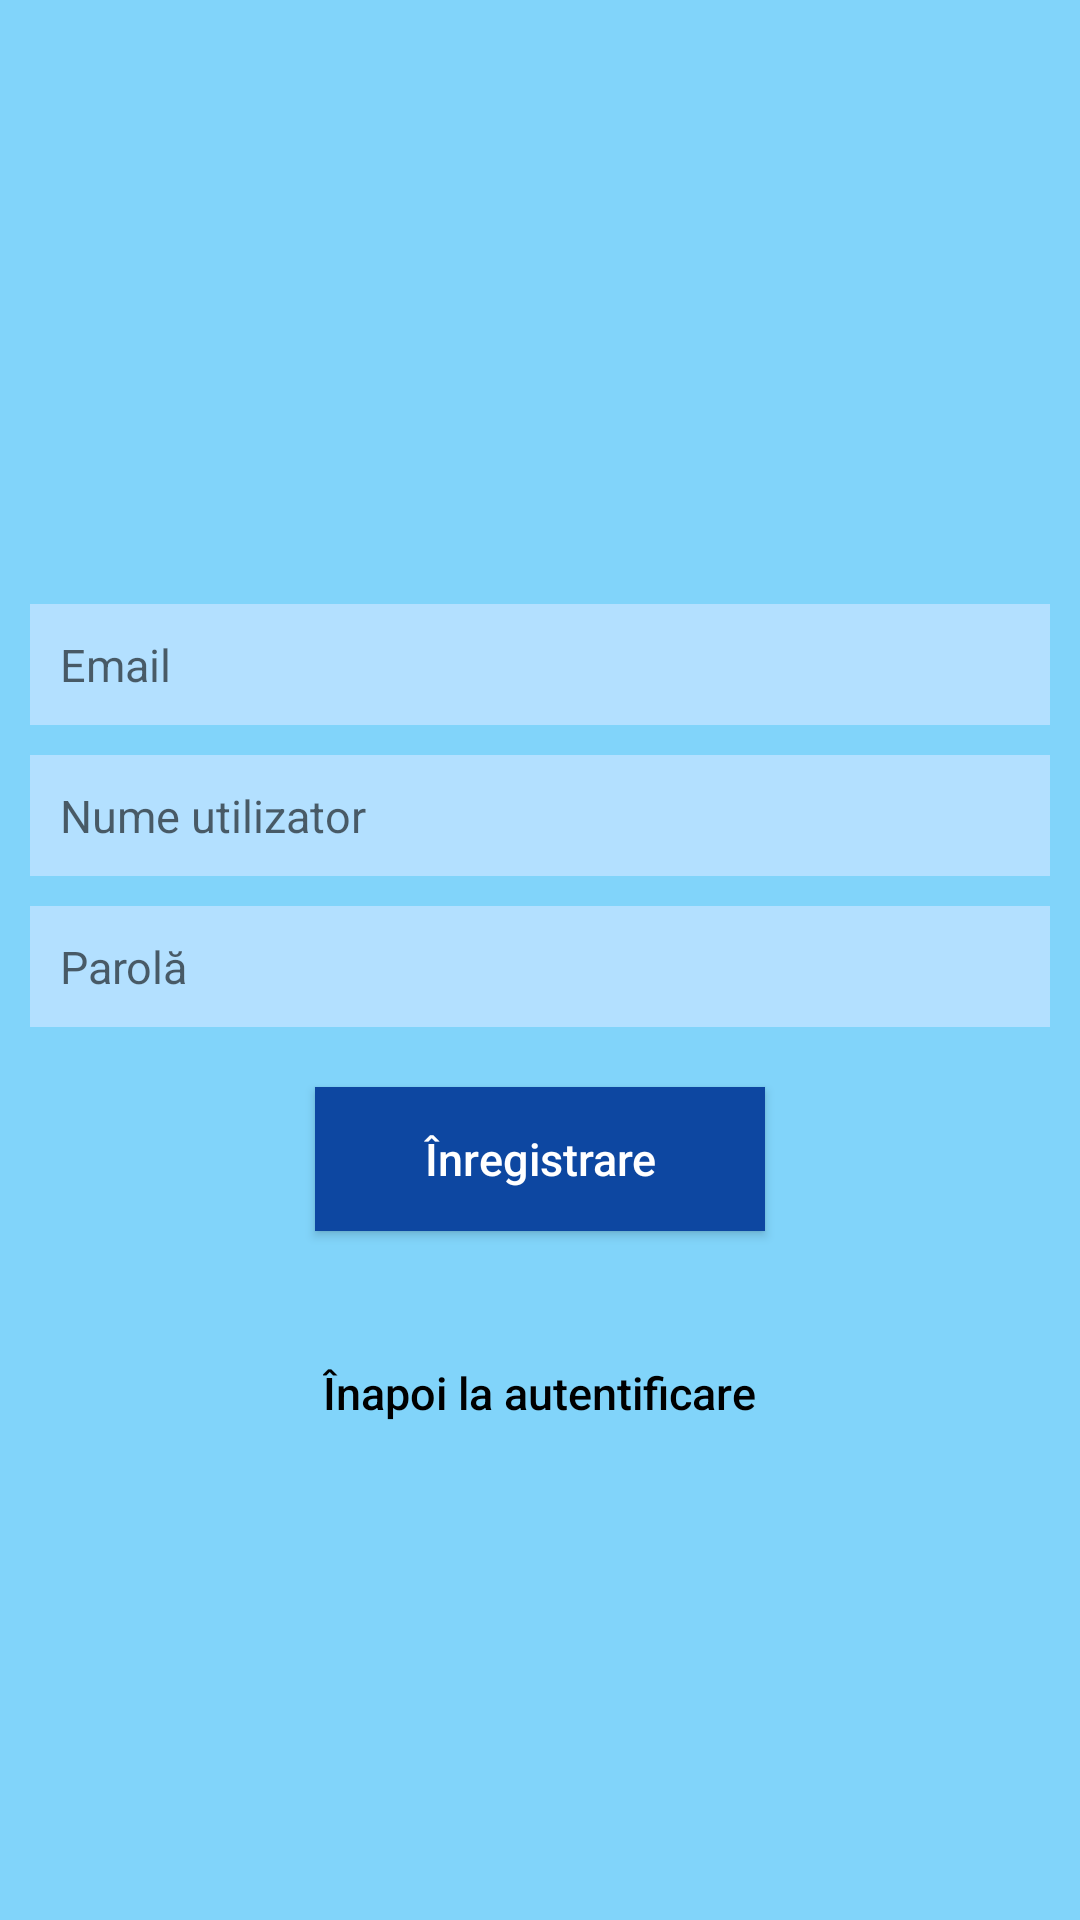

The Android layout XML behind this screen, and the referenced resources:
<!-- AndroidManifest.xml: application theme AppTheme -->
<!-- res/layout/activity_inregistrare.xml -->
<?xml version="1.0" encoding="utf-8"?>
<LinearLayout xmlns:android="http://schemas.android.com/apk/res/android"
    xmlns:tools="http://schemas.android.com/tools"
    android:layout_width="match_parent"
    android:layout_height="match_parent"
    android:background="@color/colorPrimary"
    android:gravity="center"
    android:orientation="vertical"
    tools:context="com.example.android.stiumate.Inregistrare">

    <EditText
        android:id="@+id/inregistrare_email"
        style="@style/EditText"
        android:layout_marginTop="50dp"
        android:hint="@string/email"
        android:inputType="textEmailAddress" />

    <EditText
        android:id="@+id/inregistrare_nume"
        style="@style/EditText"
        android:layout_marginTop="10dp"
        android:hint="@string/nume_utilizator" />

    <EditText
        android:id="@+id/inregistrare_parola"
        style="@style/EditText"
        android:layout_marginTop="10dp"
        android:hint="@string/parola"
        android:inputType="textPassword" />

    <Button
        android:id="@+id/inregistrare_inregistreaza"
        style="@style/Buton"
        android:layout_marginTop="20dp"
        android:text="@string/inregistrare" />

    <Button
        android:id="@+id/inregistrare_catre_login"
        style="@style/Buton_text"
        android:layout_marginTop="30dp"
        android:text="@string/inapoi"
        android:textAllCaps="false" />

</LinearLayout>
<!-- resources referenced by this layout -->
<resources>
  <color name="colorPrimary">#81d4fa</color>
  <string name="email">Email</string>
  <string name="inapoi">Înapoi la autentificare</string>
  <string name="inregistrare">Înregistrare</string>
  <string name="nume_utilizator">Nume utilizator</string>
  <string name="parola">Parolă</string>
  <style name="Buton">
          <item name="android:textSize">15sp</item>
          <item name="android:layout_height">wrap_content</item>
          <item name="android:layout_width">150dp</item>
          <item name="android:textColor">#fff</item>
          <item name="android:background">#0d47a1</item>
          <item name="android:layout_centerHorizontal">true</item>
          <item name="android:textAllCaps">false</item>
      </style>
  <style name="Buton_text">
          <item name="android:textSize">15sp</item>
          <item name="android:layout_height">wrap_content</item>
          <item name="android:layout_width">wrap_content</item>
          <item name="android:background">@null</item>
          <item name="android:textColor">#000</item>
          <item name="android:layout_centerHorizontal">true</item>
          <item name="android:textAllCaps">false</item>
      </style>
  <style name="EditText">
          <item name="android:textSize">15sp</item>
          <item name="android:inputType">text</item>
          <item name="android:layout_height">wrap_content</item>
          <item name="android:layout_width">match_parent</item>
          <item name="android:textColor">#000</item>
          <item name="android:background">#b3e0ff</item>
          <item name="android:padding">10dp</item>
          <item name="android:layout_centerHorizontal">true</item>
          <item name="android:singleLine">true</item>
          <item name="android:layout_marginStart">10dp</item>
          <item name="android:layout_marginEnd">10dp</item>
      </style>
  <style name="AppTheme" parent="Theme.AppCompat.Light.DarkActionBar">
          
          <item name="colorPrimary">#0d47a1</item>
          <item name="colorPrimaryDark">#002171</item>
          <item name="colorAccent">#33cc33</item>
      </style>
</resources>
